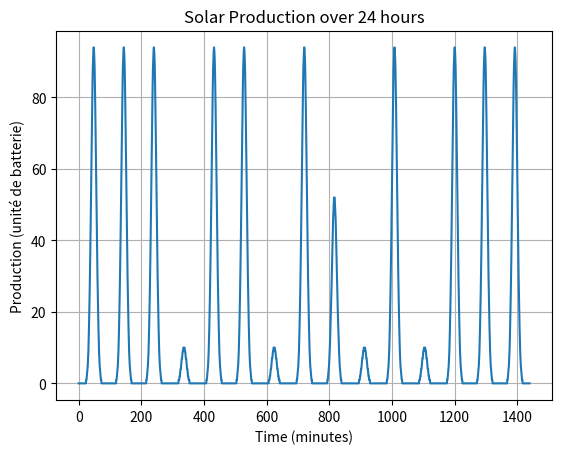

Recreate this plot in Python.

import numpy as np
import pandas as pd
import matplotlib.pyplot as plt
import os


class ProdDay:
    def __init__(self,states=[0,1,2],ensoleillements=[0.9,0.5,0.1],pas_t=15,battery_unit=1):
        self.state = 0
        self.battery_unit = battery_unit
        self.states = states
        self.ensoleillements = ensoleillements
        self.pas_t=pas_t
        self.day=0
        self.time=0

        

    
    def markov_simple_init(self):
        self.prod_mu=[420 * np.exp(-0.5 * ((t - 12*60) / 120) ** 2) * ((t >= 5.75*60) & (t <= 18.25*60)) for t in np.arange(0, 60*24)]
        self.mat_transition = np.array([[0.6, 0.3, 0.1],
                                   [0.3, 0.4, 0.3],
                                   [0.1, 0.3, 0.6]])
        
    def markov_simple_update(self):
        self.state = self.states[np.random.choice(len(self.states), p=self.mat_transition[self.day % len(self.states)])]
        self.day += 1
        print(f"Day {self.day}: State {self.state}, Ensoleillement {self.ensoleillements[self.state]}")
    def iteration_batterie(self):
        if self.time>=24*60-1:
            
            self.time=0
            self.markov_simple_update()
        result = int(self.prod_mu[self.time]*self.ensoleillements[self.state]/self.battery_unit *self.pas_t/60) #attendtion on veut des equivalent Wh
        self.time+=self.pas_t
        return result
        


if __name__ == "__main__":
    prod_day = ProdDay()
    prod_day.markov_simple_init()
    prod_test= [prod_day.iteration_batterie() for t in range(0, 15*24*60, prod_day.pas_t)]
  
    plt.plot(prod_test)
    plt.xlabel("Time (minutes)")
    plt.ylabel("Production (unité de batterie)")
    plt.title("Solar Production over 24 hours")
    plt.grid()
    plt.show()
